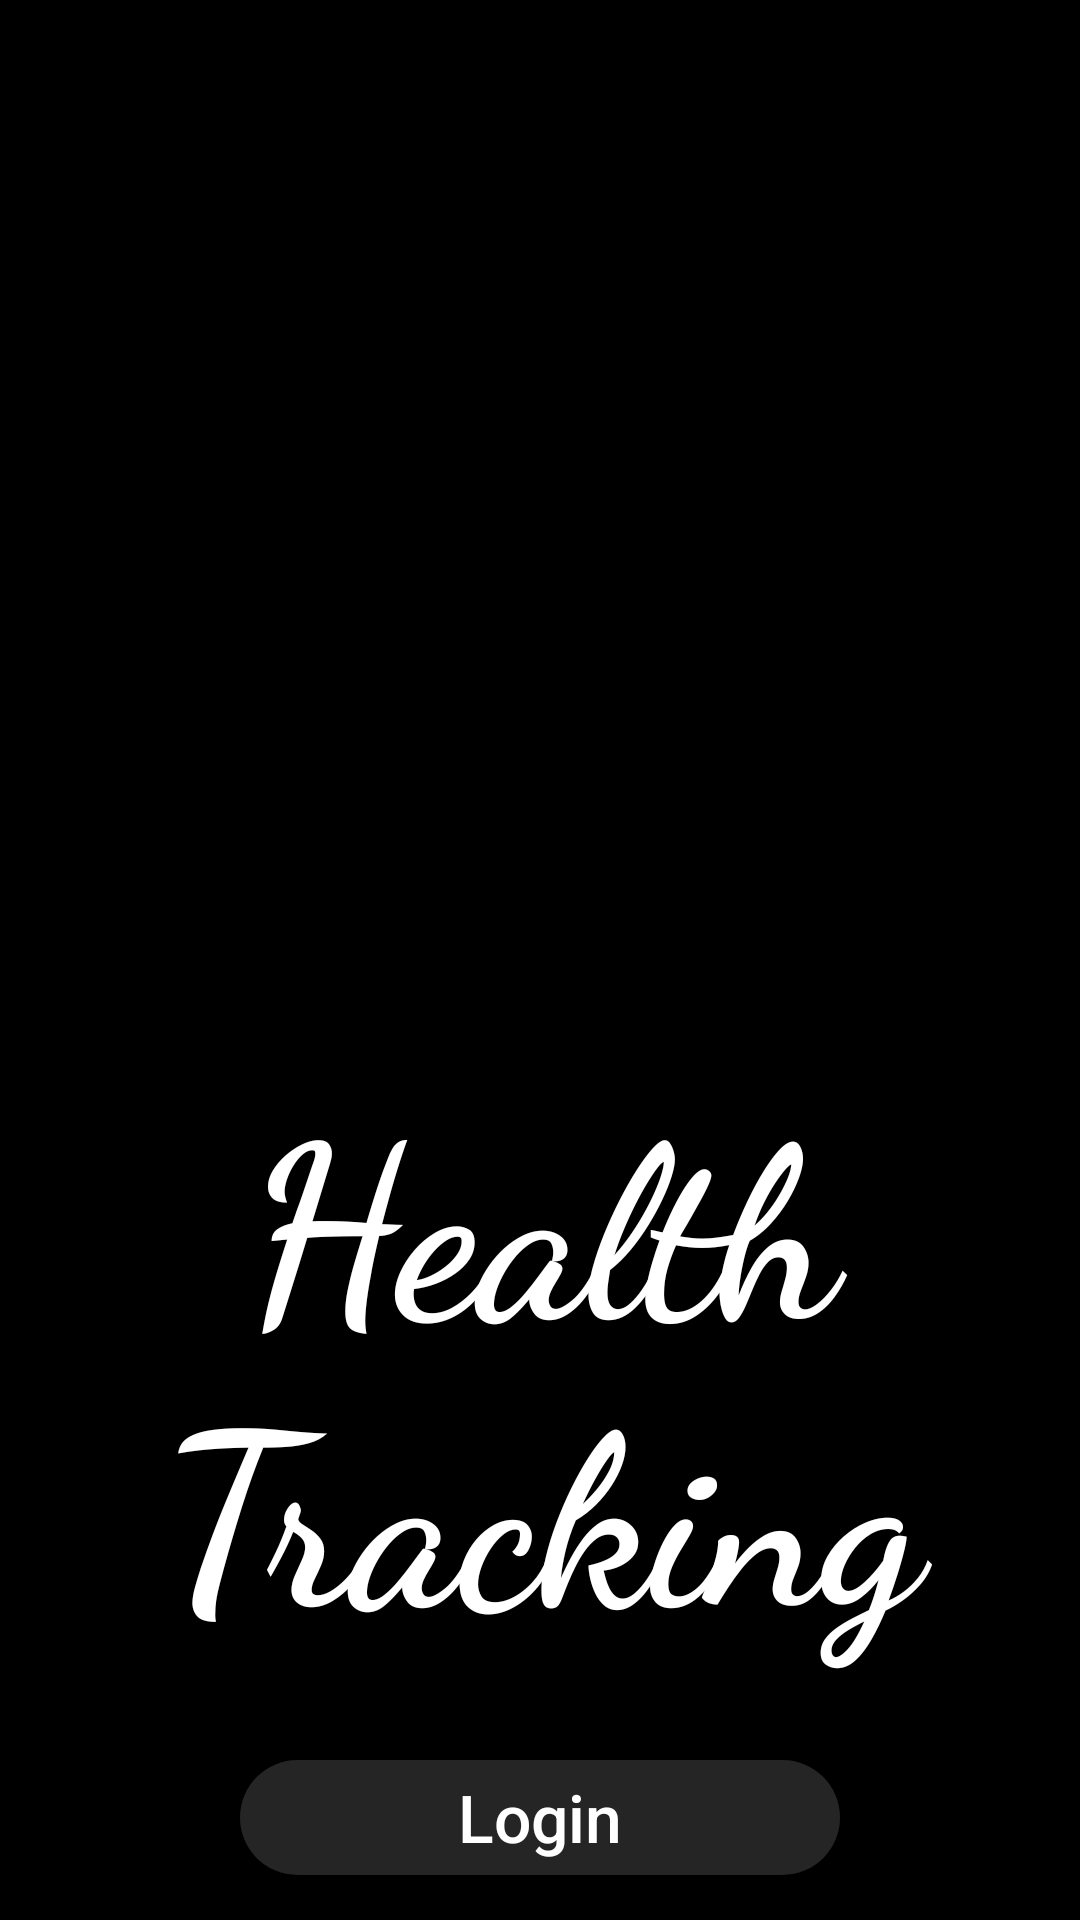

Android layout source for this screen:
<!-- AndroidManifest.xml: application theme Theme.AppCompat.NoActionBar -->
<!-- res/layout/activity_first_page.xml -->
<?xml version="1.0" encoding="utf-8"?>
<LinearLayout xmlns:android="http://schemas.android.com/apk/res/android"
    xmlns:app="http://schemas.android.com/apk/res-auto"
    xmlns:tools="http://schemas.android.com/tools"
    android:layout_width="match_parent"
    android:layout_height="match_parent"
    android:orientation="vertical"
    tools:context=".first_page"
    android:background="@color/black">

    <LinearLayout
        android:layout_width="match_parent"
        android:layout_height="350dp"
        android:orientation="vertical"
        android:padding="20dp">

        <ImageView
            android:id="@+id/imageView"
            android:layout_width="match_parent"
            android:layout_height="wrap_content"
            app:srcCompat="@drawable/background" />
    </LinearLayout>

    <LinearLayout
        android:layout_width="match_parent"
        android:layout_height="match_parent"
        android:orientation="vertical">

        <LinearLayout
            android:layout_width="match_parent"
            android:layout_height="wrap_content"
            android:orientation="vertical">

            <TextView
                android:id="@+id/textAppName"
                android:layout_width="match_parent"
                android:layout_height="wrap_content"
                android:fontFamily="cursive"
                android:gravity="center"
                android:text="@string/textAppName"
                android:textColor="@color/white"
                android:textSize="80dp"
                android:textStyle="bold" />
        </LinearLayout>

        <LinearLayout
            android:layout_width="match_parent"
            android:layout_height="match_parent"
            android:orientation="vertical"
            android:layout_marginTop="30dp">

            <Button
                android:id="@+id/btnLogin"
                android:layout_width="200dp"
                android:layout_height="wrap_content"
                android:layout_gravity="center"
                android:background="@drawable/rectangle_button"
                android:layout_marginBottom="15dp"
                android:textSize="22sp"
                android:textAllCaps="false"
                android:textColor="@color/white"
                android:text="@string/btnLogin"
                android:onClick="btnLogin"/>

            <Button
                android:id="@+id/btnSignup"
                android:layout_width="200dp"
                android:layout_height="wrap_content"
                android:layout_gravity="center"
                android:background="#00000000"
                android:textSize="22sp"
                android:textAllCaps="false"
                android:textColor="@color/white"
                android:text="@string/btnSignup"
                android:onClick="btnSignup"/>
        </LinearLayout>
    </LinearLayout>
</LinearLayout>
<!-- resources referenced by this layout -->
<resources>
  <!-- drawable rectangle_button (drawable) -->
  <?xml version="1.0" encoding="utf-8"?>
  <shape xmlns:android="http://schemas.android.com/apk/res/android"
      android:shape="rectangle">
      <solid android:color="#252525"></solid>
      <corners android:radius="30dp" />
      <padding
          android:left="20dp"
          android:right="20dp"
          />
  </shape>
  <string name="btnLogin">Login</string>
  <string name="btnSignup"><u>Signup</u></string>
  <string name="textAppName">Health Tracking</string>
  <!-- not gathered from this repository: default colours our renderer supplied (Android Studio template values) -->
  <color name="black">#FF000000</color>
  <color name="white">#FFFFFFFF</color>
</resources>
